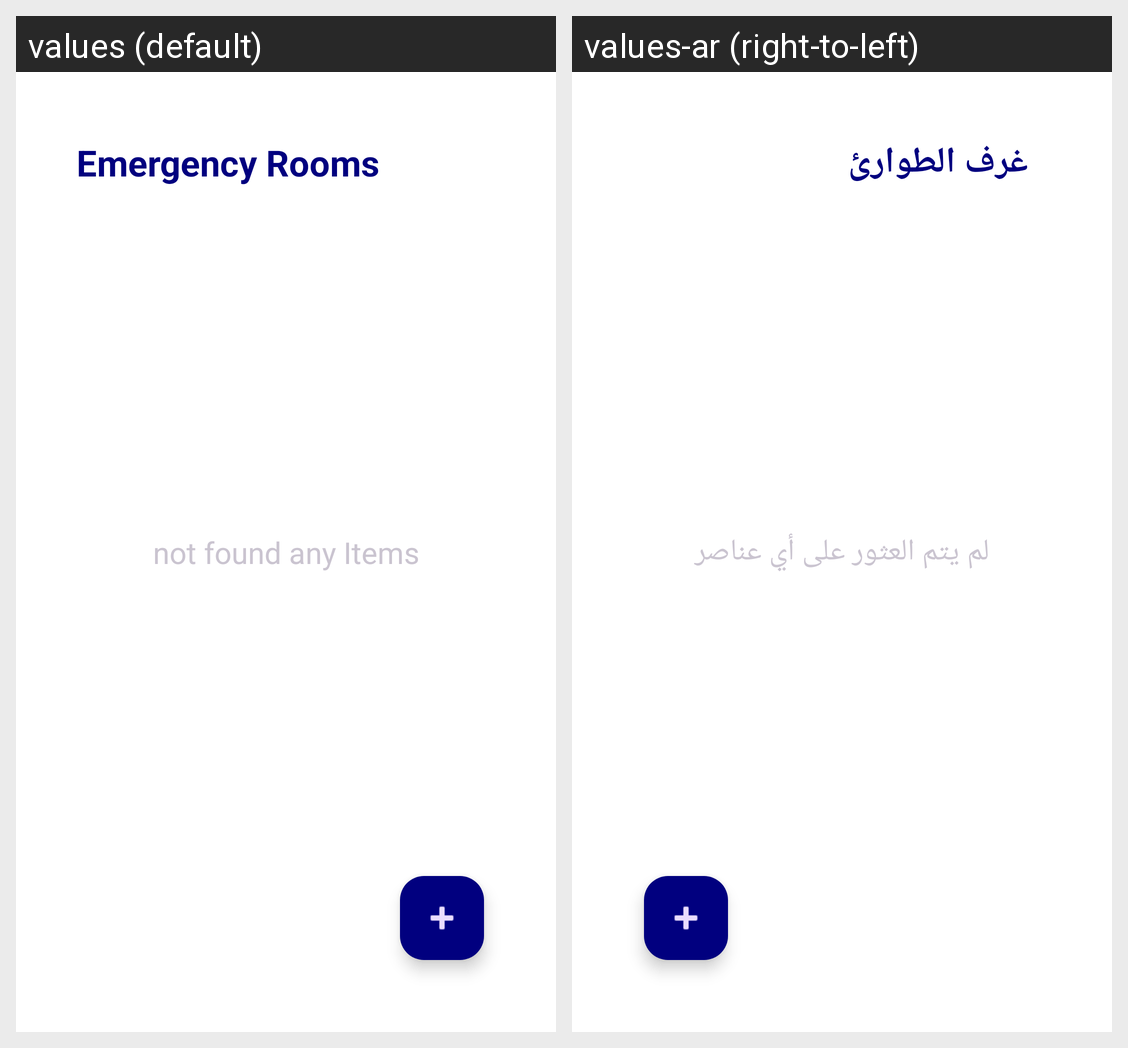

The same Android screen rendered under two of its app's locales, left to right. List the strings drawn on it with the default value and each locale's translation.
Android screen res/layout/fragment_room.xml rendered under 2 locales, left to right: values (default), values-ar (right-to-left). Device: Nexus 5 (rendered at 1080×1920; each locale shown at half size, 540×960, under a caption strip naming it); theme Theme.CareCallApp.
Strings drawn on this screen, with the default value and each locale's value (text and hints the layout hard-codes, and strings that could not be matched under every locale, appear in the picture but are not listed):

emergency_rooms
  values: Emergency Rooms
  values-ar: غرف الطوارئ

not_found_any_items
  values: not found any Items
  values-ar: لم يتم العثور على أي عناصر
